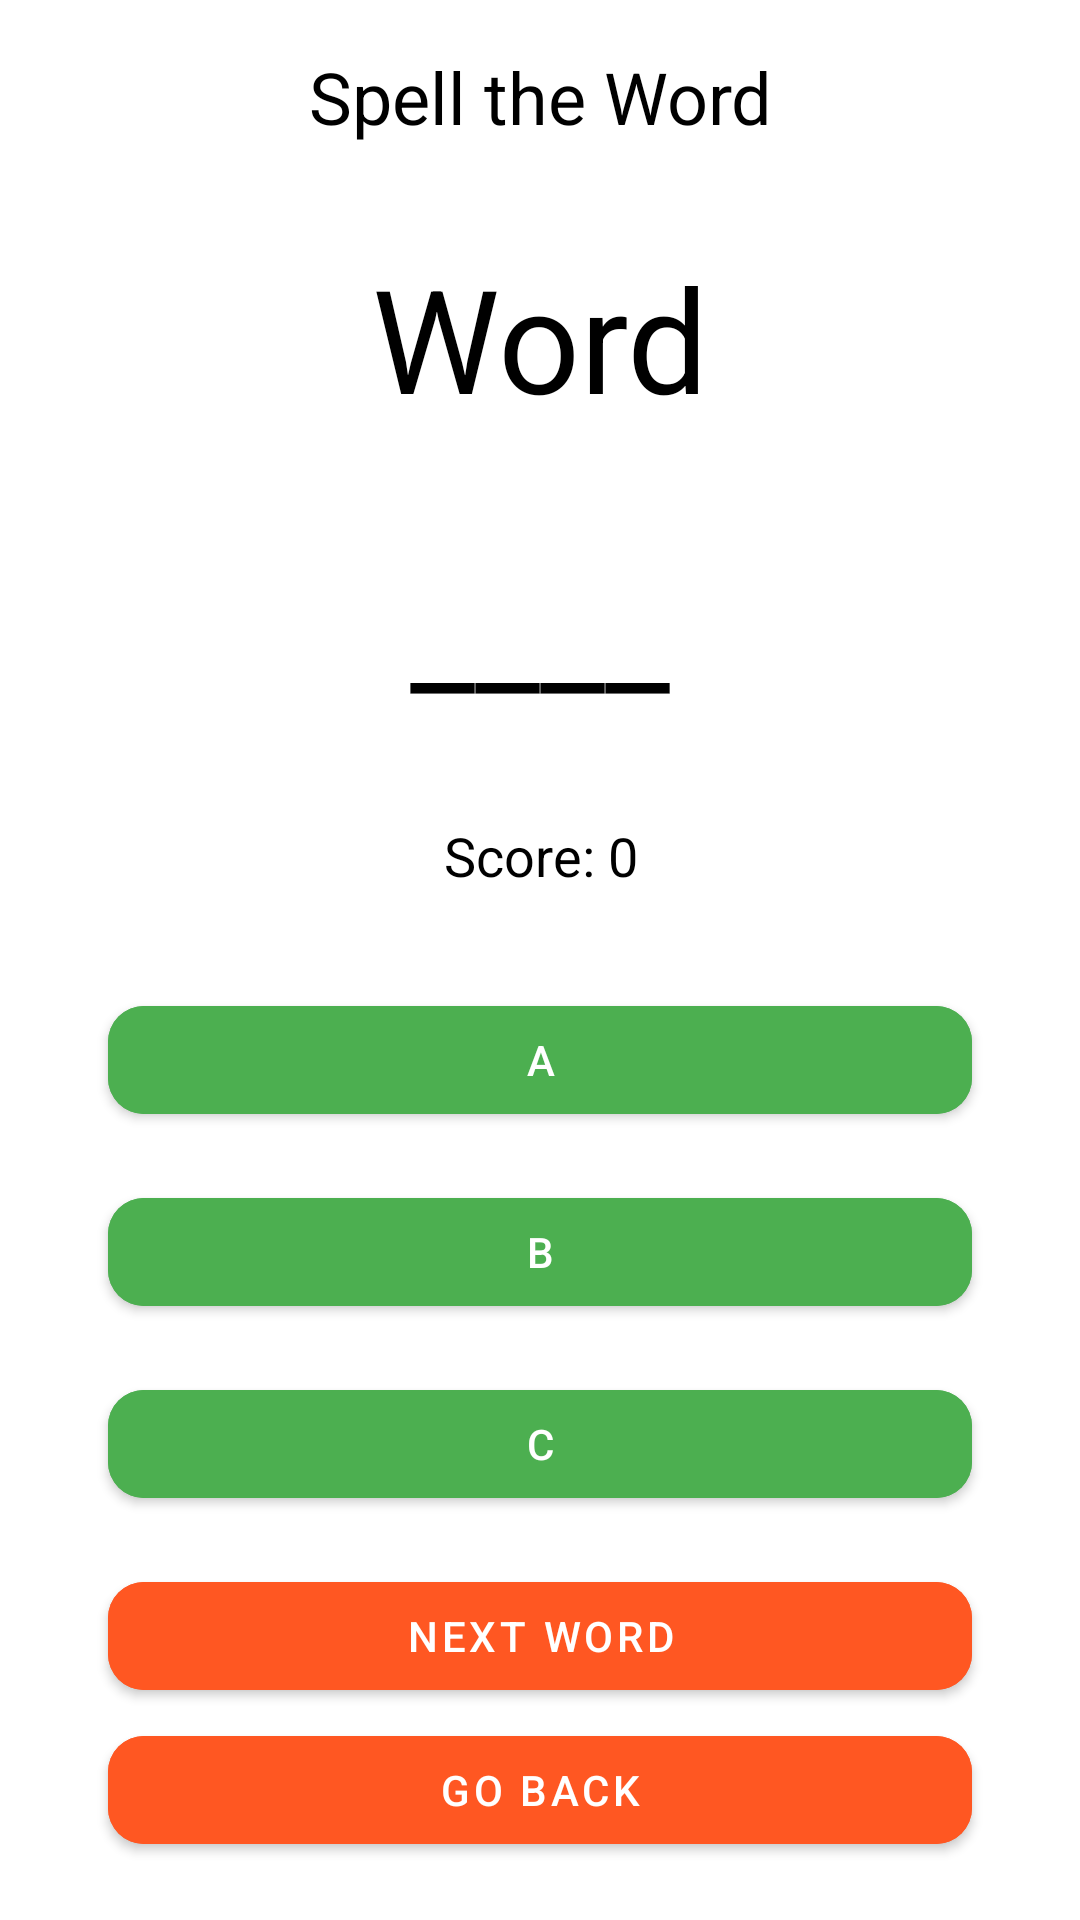

This screen was rendered from an Android layout file. Write that file and the resources it references.
<!-- AndroidManifest.xml: application theme Theme.Material3.Light -->
<!-- res/layout/activity_spell_play.xml -->
<?xml version="1.0" encoding="utf-8"?>
<androidx.constraintlayout.widget.ConstraintLayout xmlns:android="http://schemas.android.com/apk/res/android"
    xmlns:app="http://schemas.android.com/apk/res-auto"
    xmlns:tools="http://schemas.android.com/tools"
    android:id="@+id/constraintLayout"
    android:layout_width="match_parent"
    android:layout_height="match_parent"
    android:background="#FFFFFF"
    tools:context=".play.SpellPlayActivity">

    <TextView
        android:id="@+id/title"
        android:layout_width="wrap_content"
        android:layout_height="wrap_content"
        android:text="Spell the Word"
        android:textSize="24sp"
        android:textColor="#000000"
        app:layout_constraintTop_toTopOf="parent"
        app:layout_constraintStart_toStartOf="parent"
        app:layout_constraintEnd_toEndOf="parent"
        android:padding="16dp"
        android:gravity="center"
        style="@style/Widget.MaterialComponents.TextView" />

    <TextView
        android:id="@+id/full_word"
        android:layout_width="wrap_content"
        android:layout_height="wrap_content"
        android:text="Word"
        android:textSize="48sp"
        android:textColor="#000000"
        app:layout_constraintTop_toBottomOf="@id/title"
        app:layout_constraintStart_toStartOf="parent"
        app:layout_constraintEnd_toEndOf="parent"
        android:padding="16dp"
        android:gravity="center"
        style="@style/Widget.MaterialComponents.TextView" />

    <TextView
        android:id="@+id/word_to_spell"
        android:layout_width="wrap_content"
        android:layout_height="wrap_content"
        android:text="____"
        android:textSize="48sp"
        android:textColor="#000000"
        app:layout_constraintTop_toBottomOf="@id/full_word"
        app:layout_constraintStart_toStartOf="parent"
        app:layout_constraintEnd_toEndOf="parent"
        android:padding="16dp"
        android:gravity="center"
        style="@style/Widget.MaterialComponents.TextView" />

    <TextView
        android:id="@+id/score_text"
        android:layout_width="wrap_content"
        android:layout_height="wrap_content"
        android:text="Score: 0"
        android:textSize="18sp"
        android:textColor="#000000"
        app:layout_constraintTop_toBottomOf="@id/word_to_spell"
        app:layout_constraintStart_toStartOf="parent"
        app:layout_constraintEnd_toEndOf="parent"
        android:padding="16dp"
        android:gravity="center"
        style="@style/Widget.MaterialComponents.TextView" />

    <com.google.android.material.button.MaterialButton
        android:id="@+id/btn_option_1"
        style="@style/Widget.MaterialComponents.Button"
        android:layout_width="0dp"
        android:layout_height="wrap_content"
        android:layout_marginTop="16dp"
        android:backgroundTint="#4CAF50"
        android:text="A"
        android:textColor="#FFFFFF"
        app:cornerRadius="12dp"
        app:layout_constraintTop_toBottomOf="@id/score_text"
        app:layout_constraintEnd_toEndOf="parent"
        app:layout_constraintStart_toStartOf="parent"
        app:layout_constraintWidth_percent="0.8" />

    <com.google.android.material.button.MaterialButton
        android:id="@+id/btn_option_2"
        style="@style/Widget.MaterialComponents.Button"
        android:layout_width="0dp"
        android:layout_height="wrap_content"
        android:layout_marginTop="16dp"
        android:backgroundTint="#4CAF50"
        android:text="B"
        android:textColor="#FFFFFF"
        app:cornerRadius="12dp"
        app:layout_constraintTop_toBottomOf="@id/btn_option_1"
        app:layout_constraintEnd_toEndOf="parent"
        app:layout_constraintStart_toStartOf="parent"
        app:layout_constraintWidth_percent="0.8" />

    <com.google.android.material.button.MaterialButton
        android:id="@+id/btn_option_3"
        style="@style/Widget.MaterialComponents.Button"
        android:layout_width="0dp"
        android:layout_height="wrap_content"
        android:layout_marginTop="16dp"
        android:backgroundTint="#4CAF50"
        android:text="C"
        android:textColor="#FFFFFF"
        app:cornerRadius="12dp"
        app:layout_constraintTop_toBottomOf="@id/btn_option_2"
        app:layout_constraintEnd_toEndOf="parent"
        app:layout_constraintStart_toStartOf="parent"
        app:layout_constraintWidth_percent="0.8" />

    <com.google.android.material.button.MaterialButton
        android:id="@+id/btn_next_word"
        style="@style/Widget.MaterialComponents.Button"
        android:layout_width="0dp"
        android:layout_height="wrap_content"
        android:layout_marginTop="16dp"
        android:backgroundTint="#FF5722"
        android:text="Next Word"
        android:textColor="#FFFFFF"
        app:cornerRadius="12dp"
        app:layout_constraintTop_toBottomOf="@id/btn_option_3"
        app:layout_constraintEnd_toEndOf="parent"
        app:layout_constraintStart_toStartOf="parent"
        app:layout_constraintWidth_percent="0.8" />

    <com.google.android.material.button.MaterialButton
        android:id="@+id/btn_go_back"
        style="@style/Widget.MaterialComponents.Button"
        android:layout_width="0dp"
        android:layout_height="wrap_content"
        android:layout_marginTop="16dp"
        android:layout_marginBottom="32dp"
        android:backgroundTint="#FF5722"
        android:text="Go Back"
        android:textColor="#FFFFFF"
        app:cornerRadius="12dp"
        app:layout_constraintTop_toBottomOf="@id/btn_next_word"
        app:layout_constraintBottom_toBottomOf="parent"
        app:layout_constraintEnd_toEndOf="parent"
        app:layout_constraintStart_toStartOf="parent"
        app:layout_constraintWidth_percent="0.8" />

</androidx.constraintlayout.widget.ConstraintLayout>
<!-- resources referenced by this layout -->
<resources>

</resources>
